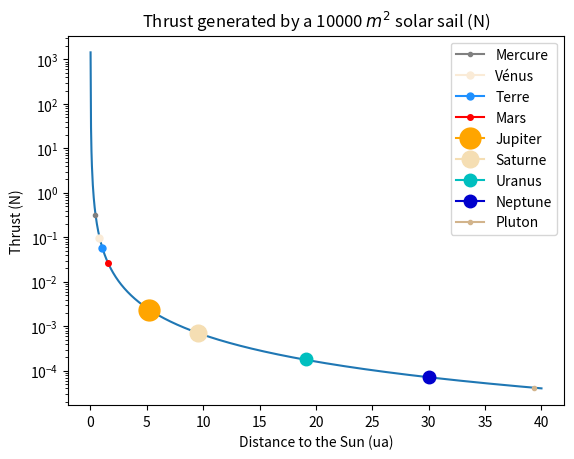
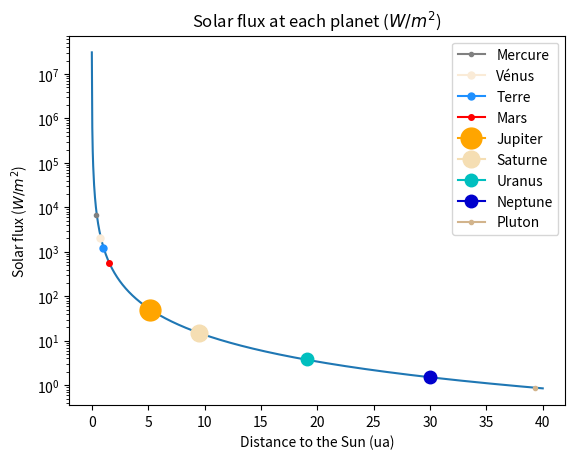
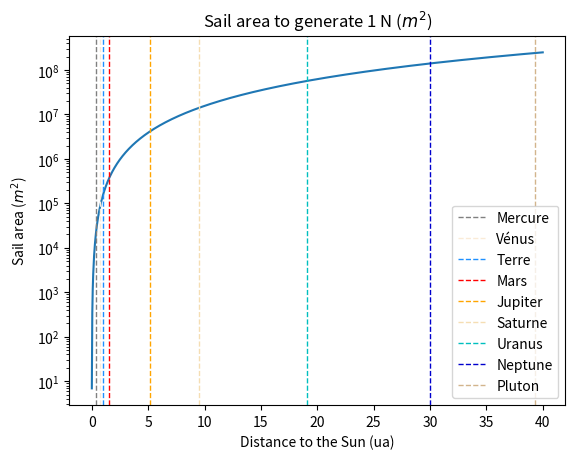
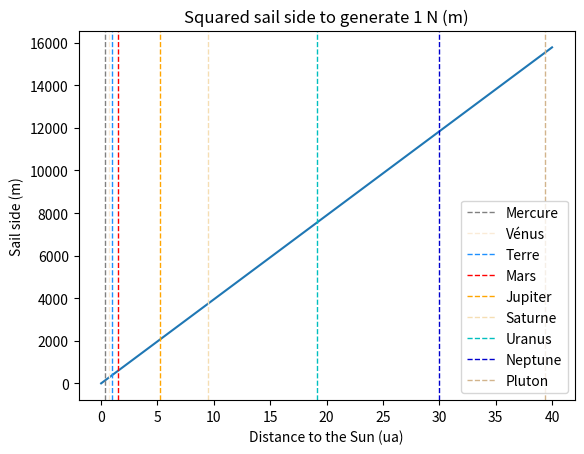

Generate these figures, in order, with matplotlib:
# -*- coding: utf-8 -*-
"""
Created on Tue Jan 10 21:06:50 2023

[redacted]
"""

import numpy as np
import matplotlib.pyplot as plt


theta=45*np.pi/180
c=299792458                     # m/s
d=np.linspace(1,6000,1000)      # 10^9 m : Pluton 5 900 898 440 km
S=10000                         # m2
phi=(5535.8/d)**2               # W/m2
T=2*np.sin(theta)*S*phi/c       # N
planets=['Mercure','Vénus','Terre','Mars','Jupiter','Saturne','Uranus','Netpune','Pluton']


plt.figure(1)
plt.plot(d/150,T)
plt.plot(57.91/150, T[11], c='grey', marker='o',label='Mercure', markersize=3)
plt.plot(108.2/150, T[20], c='antiquewhite', marker='o',label='Vénus', markersize=5)
plt.plot(149.6/150, T[26], c='dodgerblue', marker='o',label='Terre', markersize=5)
plt.plot(227.9/150, T[39], c='r', marker='o',label='Mars', markersize=4)
plt.plot(778.3/150, T[132], c='orange', marker='o',label='Jupiter', markersize=15)
plt.plot(1426/150, T[240], c='wheat', marker='o',label='Saturne', markersize=12)
plt.plot(2870/150, T[470], c='c', marker='o',label='Uranus', markersize=9)
plt.plot(4498/150, T[745], c='mediumblue', marker='o',label='Neptune', markersize=9)
plt.plot(5900/150, T[979], 'tan',marker='o',label='Pluton', markersize=3)
plt.title('Thrust generated by a '+str(S)+' $m^2$ solar sail (N)')
plt.xlabel('Distance to the Sun (ua)')
plt.ylabel('Thrust (N)')
plt.yscale('log')
plt.legend()
plt.show()

plt.figure(2)
plt.plot(d/150,phi)
plt.plot(57.91/150, phi[11], c='grey', marker='o',label='Mercure', markersize=3)
plt.plot(108.2/150, phi[20], c='antiquewhite', marker='o',label='Vénus', markersize=5)
plt.plot(149.6/150, phi[26], c='dodgerblue', marker='o',label='Terre', markersize=5)
plt.plot(227.9/150, phi[39], c='r', marker='o',label='Mars', markersize=4)
plt.plot(778.3/150, phi[132], c='orange', marker='o',label='Jupiter', markersize=15)
plt.plot(1426/150, phi[240], c='wheat', marker='o',label='Saturne', markersize=12)
plt.plot(2870/150, phi[470], c='c', marker='o',label='Uranus', markersize=9)
plt.plot(4498/150, phi[745], c='mediumblue', marker='o',label='Neptune', markersize=9)
plt.plot(5900/150, phi[979], 'tan',marker='o',label='Pluton', markersize=3)
plt.title('Solar flux at each planet ($W/m^2$)')
plt.xlabel('Distance to the Sun (ua)')
plt.ylabel('Solar flux ($W/m^2$)')
plt.yscale('log')
plt.legend()
plt.show()


S=c/(2*np.sin(theta)*phi)


plt.figure(3)
plt.plot(d/150,S)
plt.axvline(x=57.91/150,c='grey',linestyle='--',label='Mercure',linewidth=1)
plt.axvline(x=108.2/150,c='antiquewhite',linestyle='--',label='Vénus',linewidth=1)
plt.axvline(x=149.6/150,c='dodgerblue',linestyle='--',label='Terre',linewidth=1)
plt.axvline(x=227.9/150,c='r',linestyle='--',label='Mars',linewidth=1)
plt.axvline(x=778.3/150,c='orange',linestyle='--',label='Jupiter',linewidth=1)
plt.axvline(x=1426/150,c='wheat',linestyle='--',label='Saturne',linewidth=1)
plt.axvline(x=2870/150,c='c',linestyle='--',label='Uranus',linewidth=1)
plt.axvline(x=4498/150,c='mediumblue',linestyle='--',label='Neptune',linewidth=1)
plt.axvline(x=5900/150,c='tan',linestyle='--',label='Pluton',linewidth=1)
plt.title('Sail area to generate 1 N ($m^2$)')
plt.xlabel('Distance to the Sun (ua)')
plt.ylabel('Sail area ($m^2$)')
plt.yscale('log')
plt.legend()
plt.show()

plt.figure(4)
plt.plot(d/150,np.sqrt(S))
plt.axvline(x=57.91/150,c='grey',linestyle='--',label='Mercure',linewidth=1)
plt.axvline(x=108.2/150,c='antiquewhite',linestyle='--',label='Vénus',linewidth=1)
plt.axvline(x=149.6/150,c='dodgerblue',linestyle='--',label='Terre',linewidth=1)
plt.axvline(x=227.9/150,c='r',linestyle='--',label='Mars',linewidth=1)
plt.axvline(x=778.3/150,c='orange',linestyle='--',label='Jupiter',linewidth=1)
plt.axvline(x=1426/150,c='wheat',linestyle='--',label='Saturne',linewidth=1)
plt.axvline(x=2870/150,c='c',linestyle='--',label='Uranus',linewidth=1)
plt.axvline(x=4498/150,c='mediumblue',linestyle='--',label='Neptune',linewidth=1)
plt.axvline(x=5900/150,c='tan',linestyle='--',label='Pluton',linewidth=1)
plt.title('Squared sail side to generate 1 N (m)')
plt.xlabel('Distance to the Sun (ua)')
plt.ylabel('Sail side (m)')
#plt.yscale('log')
plt.legend()
plt.show()
